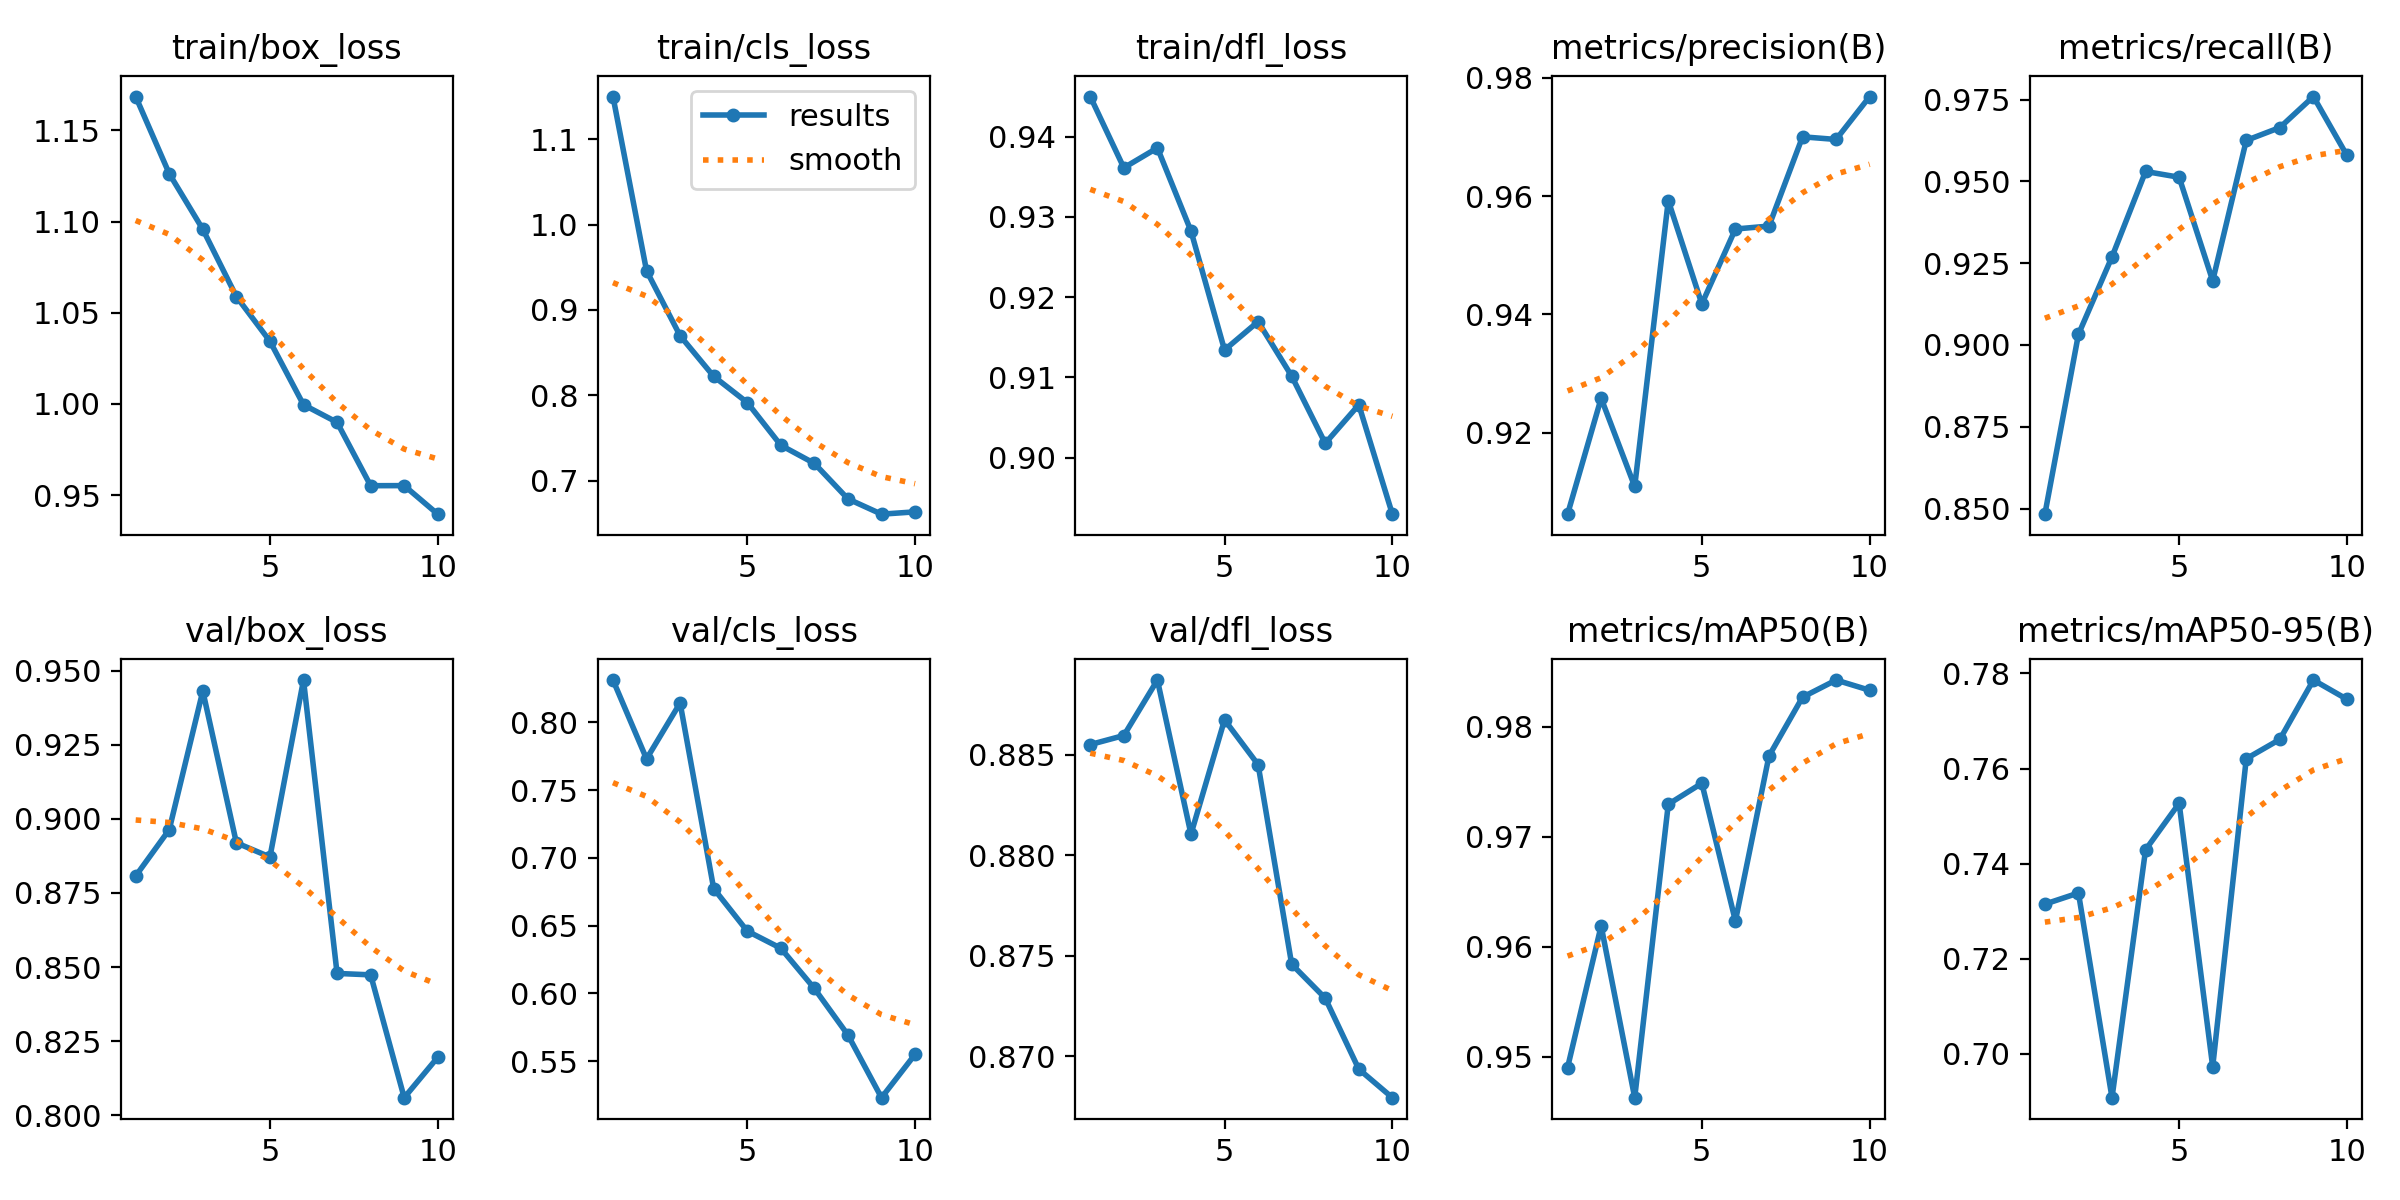

The data file committed next to this chart (first rows):
epoch, train/box_loss, train/cls_loss, train/dfl_loss, metrics/precision(B), metrics/recall(B), metrics/mAP50(B), metrics/mAP50-95(B), val/box_loss, val/cls_loss, val/dfl_loss, lr/pg0, lr/pg1, lr/pg2
1, 1.169, 1.15, 0.945, 0.9062, 0.8483, 0.949, 0.7315, 0.8807, 0.8313, 0.8855, 0.0001908, 0.0001908, 0.0001908
2, 1.126, 0.9458, 0.9361, 0.9258, 0.9032, 0.9619, 0.7338, 0.8964, 0.7731, 0.886, 0.0003485, 0.0003485, 0.0003485
3, 1.096, 0.8698, 0.9386, 0.9109, 0.9269, 0.9463, 0.6908, 0.9431, 0.8144, 0.8887, 0.0004674, 0.0004674, 0.0004674
4, 1.059, 0.8223, 0.9282, 0.9592, 0.953, 0.973, 0.7429, 0.8919, 0.6775, 0.881, 0.0004134, 0.0004134, 0.0004134
5, 1.034, 0.7916, 0.9134, 0.9418, 0.9513, 0.9749, 0.7527, 0.8871, 0.6461, 0.8867, 0.0003551, 0.0003551, 0.0003551
6, 0.9996, 0.7416, 0.917, 0.9544, 0.9196, 0.9623, 0.6973, 0.9468, 0.6334, 0.8845, 0.0002969, 0.0002969, 0.0002969
7, 0.9899, 0.7203, 0.9102, 0.9549, 0.9625, 0.9774, 0.7621, 0.8479, 0.6037, 0.8746, 0.0002387, 0.0002387, 0.0002387
8, 0.9552, 0.6788, 0.9018, 0.97, 0.9665, 0.9827, 0.7661, 0.8474, 0.5694, 0.8729, 0.0001805, 0.0001805, 0.0001805
9, 0.9552, 0.6609, 0.9066, 0.9696, 0.9759, 0.9843, 0.7786, 0.8059, 0.5231, 0.8694, 0.0001223, 0.0001223, 0.0001223
10, 0.9395, 0.6636, 0.893, 0.9768, 0.9579, 0.9833, 0.7746, 0.8196, 0.5551, 0.8679, 6.4092e-05, 6.4092e-05, 6.4092e-05
